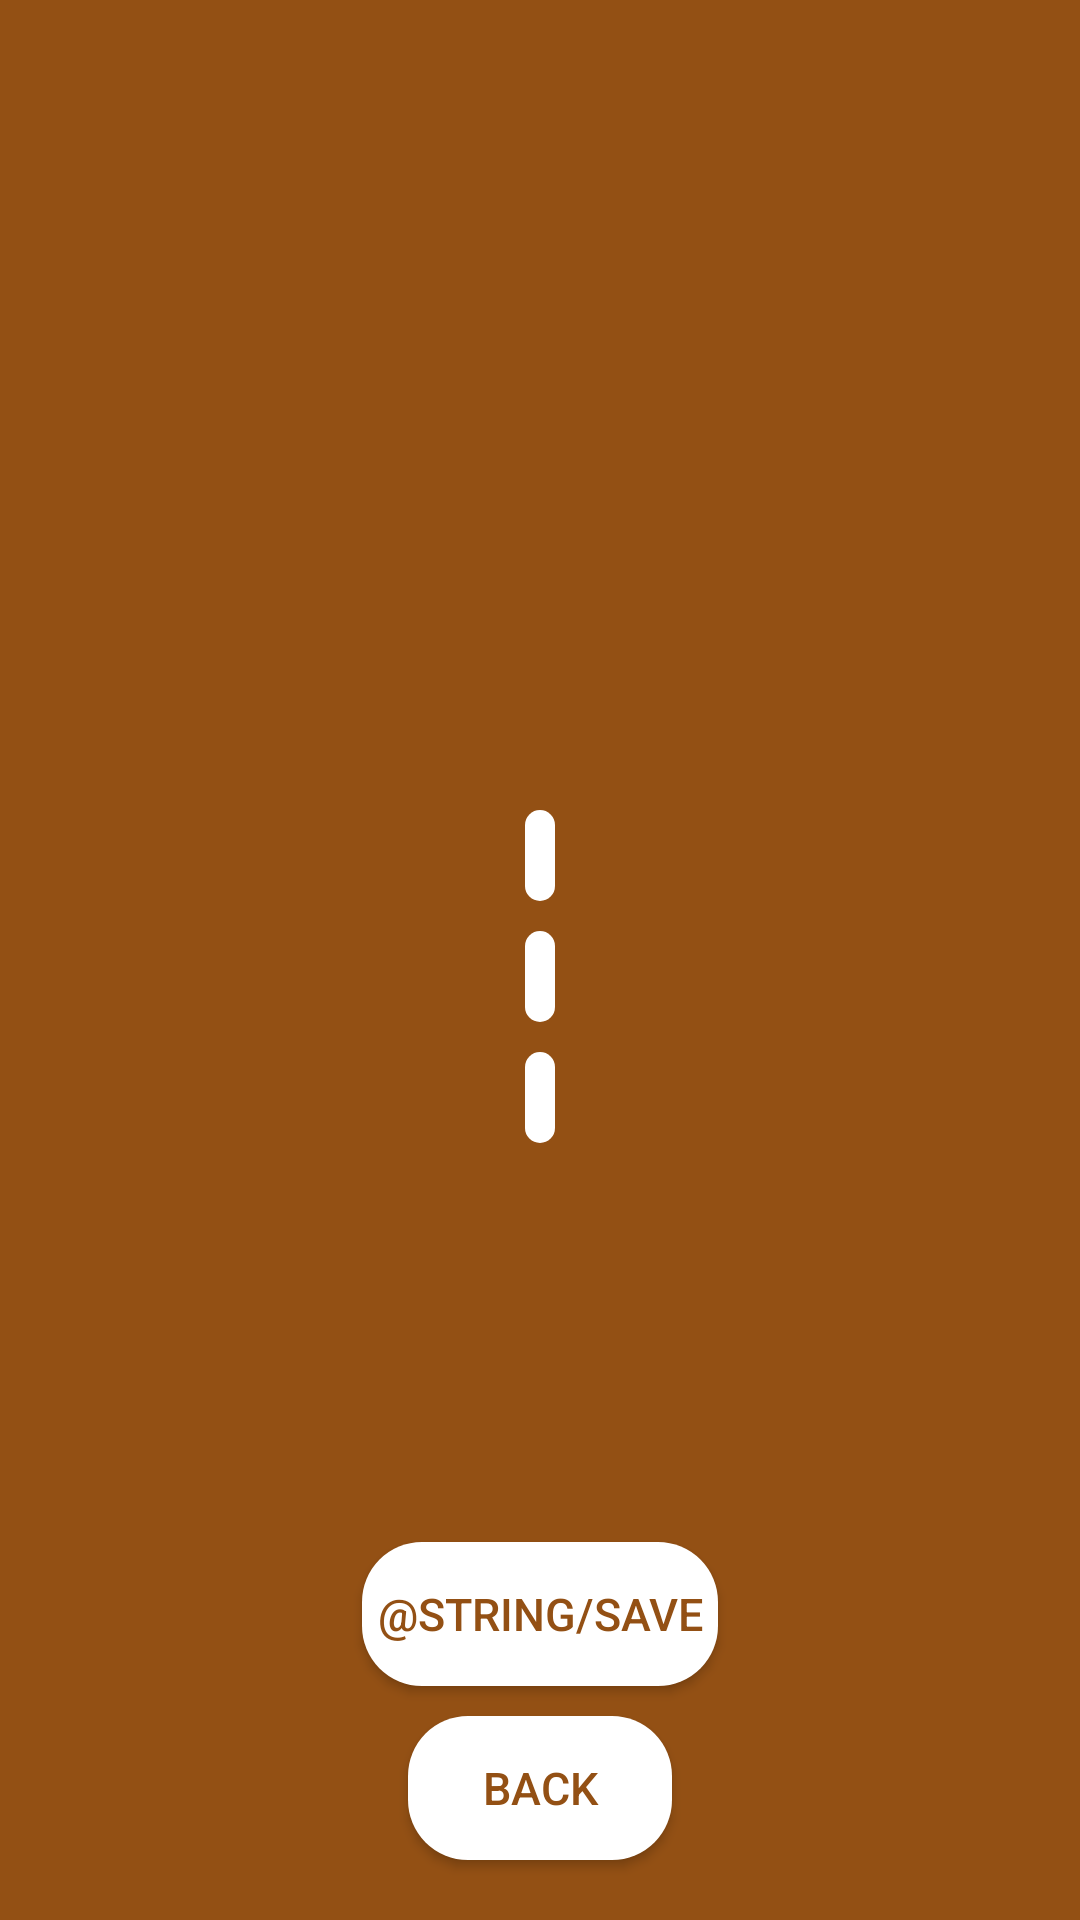

Produce the Android XML layout that renders to this screen, including the resource entries it uses.
<!-- AndroidManifest.xml: application theme Theme.SedateFarmer -->
<!-- res/layout/fragment_gif_view.xml -->
<?xml version="1.0" encoding="utf-8"?>
<androidx.constraintlayout.widget.ConstraintLayout xmlns:android="http://schemas.android.com/apk/res/android"
    xmlns:app="http://schemas.android.com/apk/res-auto"
    xmlns:tools="http://schemas.android.com/tools"
    android:layout_width="match_parent"
    android:layout_height="match_parent"
    android:background="@color/main"
    tools:context=".view.fragments.GifViewFragment">

    <com.google.android.material.imageview.ShapeableImageView
        android:id="@+id/full_view_image"
        android:layout_width="match_parent"
        android:layout_height="250dp"
        android:layout_marginStart="20dp"
        android:layout_marginTop="10dp"
        android:layout_marginEnd="20dp"
        android:layout_marginBottom="20dp"
        app:layout_constraintStart_toStartOf="parent"
        app:layout_constraintTop_toTopOf="parent"
        app:shapeAppearanceOverlay="@style/ShapeAppearanceOverlay.App.CornerSize"
        tools:src="@tools:sample/avatars" />


    <TextView
        android:id="@+id/full_view_title"
        android:layout_width="wrap_content"
        android:layout_height="wrap_content"
        android:layout_marginTop="10dp"
        android:background="@drawable/circle"
        android:fontFamily="@font/text"
        android:textAlignment="center"
        android:textAllCaps="true"
        android:textColor="@color/main"
        android:textSize="15sp"
        app:layout_constraintEnd_toEndOf="parent"
        app:layout_constraintStart_toStartOf="parent"
        app:layout_constraintTop_toBottomOf="@+id/full_view_image" />

    <TextView
        android:id="@+id/full_view_username"
        android:layout_width="wrap_content"
        android:layout_height="wrap_content"
        android:layout_marginTop="10dp"
        android:background="@drawable/circle"
        android:fontFamily="@font/text"
        android:textAlignment="center"
        android:textAllCaps="true"
        android:textColor="@color/main"
        android:textSize="15sp"
        app:layout_constraintEnd_toEndOf="parent"
        app:layout_constraintStart_toStartOf="parent"
        app:layout_constraintTop_toBottomOf="@+id/full_view_title" />

    <TextView
        android:id="@+id/full_view_rating"
        android:layout_width="wrap_content"
        android:layout_height="wrap_content"
        android:layout_marginTop="10dp"
        android:background="@drawable/circle"
        android:fontFamily="@font/text"
        android:textAlignment="center"
        android:textAllCaps="true"
        android:textColor="@color/main"
        android:textSize="15sp"
        app:layout_constraintEnd_toEndOf="parent"
        app:layout_constraintStart_toStartOf="parent"
        app:layout_constraintTop_toBottomOf="@+id/full_view_username" />


    <Button
        android:id="@+id/button_back"
        android:layout_width="wrap_content"
        android:layout_height="wrap_content"
        android:layout_marginBottom="20dp"
        android:background="@drawable/circle"
        android:text="@string/back"
        android:textColor="@color/main"
        android:textSize="15sp"
        app:layout_constraintBottom_toBottomOf="parent"
        app:layout_constraintEnd_toEndOf="parent"
        app:layout_constraintStart_toStartOf="parent" />

    <Button
        android:id="@+id/button_save"
        android:layout_width="wrap_content"
        android:layout_height="wrap_content"
        android:layout_marginBottom="10dp"
        android:background="@drawable/circle"
        android:text="@string/save"
        android:textColor="@color/main"
        android:textSize="15sp"
        app:layout_constraintBottom_toTopOf="@+id/button_back"
        app:layout_constraintEnd_toEndOf="parent"
        app:layout_constraintStart_toStartOf="parent" />
</androidx.constraintlayout.widget.ConstraintLayout>
<!-- resources referenced by this layout -->
<resources>
  <color name="main">#935014</color>
  <!-- drawable circle (drawable) -->
  <?xml version="1.0" encoding="utf-8"?>
  <shape xmlns:android="http://schemas.android.com/apk/res/android">
      <solid android:color="@color/white" />
      <corners android:radius="20dp" />
      <padding
          android:bottom="5dp"
          android:left="5dp"
          android:right="5dp"
          android:top="5dp" />
  </shape>
  <string name="back">BACK</string>
  <style name="ShapeAppearanceOverlay.App.CornerSize" parent="">
          <item name="cornerSize">3%</item>
      </style>
  <style name="Theme.SedateFarmer" parent="Theme.MaterialComponents.DayNight.NoActionBar">
          
          <item name="colorPrimary">@color/white</item>
          <item name="colorPrimaryVariant">@color/main</item>
          <item name="colorOnPrimary">@color/white</item>
          
          <item name="colorSecondary">@color/white</item>
          <item name="colorSecondaryVariant">@color/main</item>
          <item name="colorOnSecondary">@color/black</item>
          
          <item name="android:statusBarColor">?attr/colorPrimaryVariant</item>
          
      </style>
  <color name="white">#FFFFFFFF</color>
  <color name="black">#FF000000</color>
</resources>
